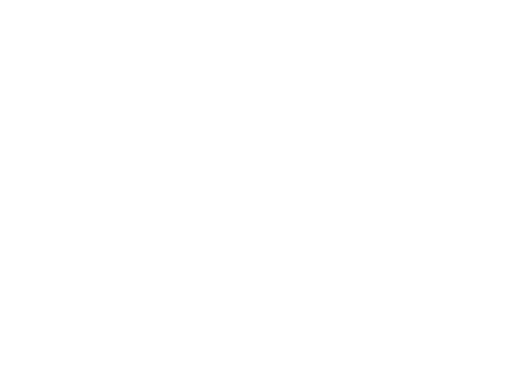
t = 0.00 s
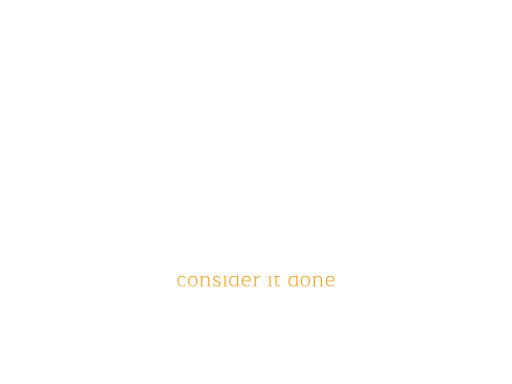
t = 0.90 s
t = 1.50 s: frame unchanged from t = 0.90 s, image omitted
t = 2.40 s: frame unchanged from t = 0.00 s, image omitted
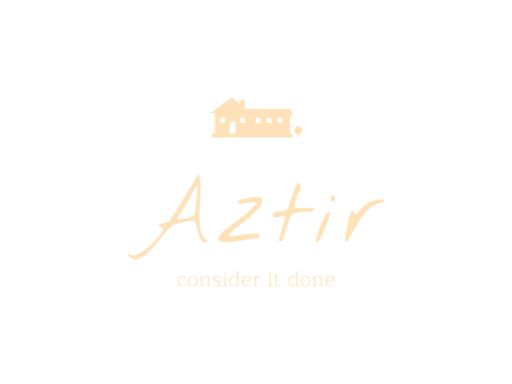
t = 3.20 s
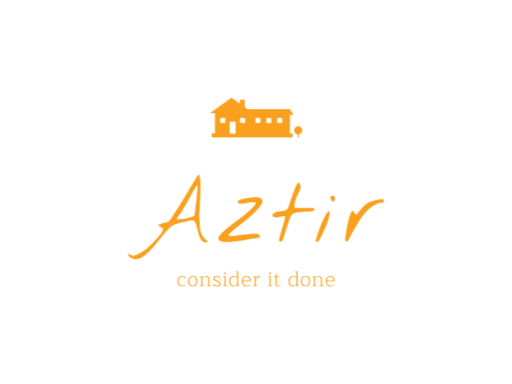
t = 4.00 s

The animated SVG that drew these frames (rendered in a browser with its animation timeline set to each time). Animation: 2 CSS @keyframes rules; one cycle of 4.00 s.

<svg version="1.1" xmlns:cc="http://creativecommons.org/ns#" xmlns:dc="http://purl.org/dc/elements/1.1/" xmlns:rdf="http://www.w3.org/1999/02/22-rdf-syntax-ns#" xmlns="http://www.w3.org/2000/svg" xmlns:xlink="http://www.w3.org/1999/xlink" x="0px" y="0px" viewBox="0 0 1024 768" xml:space="preserve">
<style>
#fade{
opacity: 0;
animation:fadeIn 4s ease-in;
animation-fill-mode:forwards;
}

@keyframes fadeIn { from { opacity:0; } 60% { opacity:0; }  to { opacity:1; } }

#clip{
  animation: slide 4s linear;
}

@keyframes slide {
  from {
    transform: matrix(1, 0, 0, 1, 0, -100);
  }
  30% {
    transform: matrix(1, 0, 0, 1, 0, 768);
  }
  60% {
    transform: matrix(1, 0, 0, 1, 0, -100);
  }
  to {
    transform: matrix(1, 0, 0, 1, 0, -100);
  }
}
</style>
<defs>
<clipPath id="clip-path">
  <rect id="clip" width="1024" height="100" x="0" y="0" /> 
</clipPath>
</defs>

<g clip-path="url(#clip-path)">

 
 <g id="logo-group" fill="#f9a01e" transform="translate(-117.54 -114.36) scale(1.2296)">
  <path id="path134319" style="font-variant-ligatures:none" d="m391.97 558.97q-3.6973 0-5.7664-2.3405-2.0691-2.3744-2.0691-6.3091t2.0352-6.2752 5.5968-2.3405q1.5603 0 3.1546 0.61056 1.5942 0.57664 2.4083 1.3907v2.8154q0 0.3392-0.40704 0.3392-0.27136 0-0.44096-0.1696-0.13568-0.20352-0.20352-0.61056l-0.30528-1.696q-0.64448-0.61056-1.7978-0.94976-1.1533-0.37312-2.2726-0.37312-2.6797 0-4.2739 1.8995-1.5603 1.8995-1.5603 5.3594 0 3.4598 1.6282 5.3933 1.6282 1.9334 4.3418 1.9334 2.5101 0 4.3757-1.3907 0.37312-0.27136 0.57664-0.27136 0.23744 0 0.37312 0.20352 0.1696 0.1696 0.1696 0.44096 0 0.5088-0.98368 1.1194-1.8317 1.2211-4.5792 1.2211z" stroke-miterlimit="2" stroke-width="0"/>
  <path id="path134321" style="font-variant-ligatures:none" d="m409.09 558.97q-3.6294 0-5.6307-2.3066-2.0013-2.3405-2.0013-6.343 0-3.9686 2.0013-6.2752 2.0013-2.3405 5.6307-2.3405 3.5955 0 5.5968 2.3405 2.0013 2.3066 2.0013 6.2752 0 4.0026-2.0013 6.343-2.0013 2.3066-5.5968 2.3066zm0-1.3229q2.6458 0 4.1382-1.9334 1.5264-1.9334 1.5264-5.3933 0-3.4259-1.5264-5.3594-1.4925-1.9334-4.1382-1.9334-2.6458 0-4.1722 1.9334t-1.5264 5.3594q0 3.4598 1.5264 5.3933 1.5264 1.9334 4.1722 1.9334z" stroke-miterlimit="2" stroke-width="0"/>
  <path id="path134323" style="font-variant-ligatures:none" d="m420.98 558.59q-0.44096 0-0.44096-0.54272 0-0.71232 0.94976-0.71232h1.255v-14.043h-1.7638q-0.44096 0-0.44096-0.54272 0-0.71232 0.94976-0.71232h3.0189v2.4422h0.13568q2.9171-2.7814 6.0038-2.7814 2.3405 0 3.9008 1.3907 1.5942 1.3907 1.5942 3.799v10.413l1.7638 0.30528q0.40704 0.0678 0.57664 0.23744 0.1696 0.13568 0.1696 0.40704 0 0.3392-0.3392 0.3392h-5.8342q-0.44096 0-0.44096-0.54272 0-0.71232 0.94976-0.71232h1.255v-10.312q0-1.7638-1.0854-2.8154-1.0515-1.0854-2.985-1.0854-1.4586 0-2.9171 0.78016-1.4586 0.78016-2.6118 2.103v11.295l1.7638 0.30528q0.40704 0.0678 0.57664 0.23744 0.1696 0.13568 0.1696 0.40704 0 0.3392-0.3392 0.3392z" stroke-miterlimit="2" stroke-width="0"/>
  <path id="path134325" style="font-variant-ligatures:none" d="m448.11 558.97q-1.5942 0-3.3242-0.47488-1.696-0.47488-2.6118-1.289v-2.8832q0-0.37312 0.40704-0.37312 0.47488 0 0.64448 0.848l0.27136 1.5942q0.71232 0.61056 2.0013 0.91584t2.5101 0.30528q1.8656 0 3.0867-0.64448 1.255-0.64448 1.255-2.103 0-1.0176-0.47488-1.6282-0.44096-0.64448-1.3907-1.1194-0.94976-0.5088-2.951-1.289-2.6458-1.0515-3.9347-2.137-1.255-1.1194-1.255-2.8493 0-2.0691 1.6621-3.0867 1.6621-1.0515 4.0365-1.0515 1.5603 0 3.1546 0.61056 1.5942 0.57664 2.4083 1.3907v2.8154q0 0.13568-0.10176 0.23744t-0.30528 0.10176q-0.27136 0-0.44096-0.1696-0.13568-0.20352-0.20352-0.64448l-0.27136-1.6621q-0.64448-0.61056-1.7978-0.94976-1.1533-0.37312-2.3066-0.37312-1.6282 0-2.7475 0.64448-1.1194 0.61056-1.1194 1.9674 0 0.91584 0.5088 1.5264 0.54272 0.61056 1.4586 1.0854 0.94976 0.47488 2.985 1.3229 2.7475 1.1194 3.9008 2.2048t1.1533 2.985q0 2.137-1.7978 3.1546-1.7638 1.0176-4.4096 1.0176z" stroke-miterlimit="2" stroke-width="0"/>
  <path id="path134327" style="font-variant-ligatures:none" d="m461.59 539.16q-0.64448 0-1.0854-0.40704-0.40704-0.44096-0.40704-1.1194 0-0.6784 0.40704-1.0854 0.44096-0.40704 1.0854-0.40704 0.64448 0 1.0515 0.40704 0.44096 0.40704 0.44096 1.0854 0 0.71232-0.44096 1.1194-0.40704 0.40704-1.0515 0.40704zm-2.6797 19.436q-0.44096 0-0.44096-0.54272 0-0.71232 0.94976-0.71232h1.289v-14.043h-1.7978q-0.44096 0-0.44096-0.54272 0-0.71232 0.94976-0.71232h3.1885v15.264l1.7299 0.30528q0.74624 0.1696 0.74624 0.64448 0 0.3392-0.3392 0.3392z" stroke-miterlimit="2" stroke-width="0"/>
  <path id="path134329" style="font-variant-ligatures:none" d="m475.66 558.97q-2.0691 0-3.7312-0.91584t-2.6458-2.8154q-0.94976-1.9334-0.94976-4.7827 0-2.6458 0.94976-4.6131 0.98368-2.0013 2.6797-3.0528 1.7299-1.0854 3.9347-1.0854 2.8832 0 5.2237 1.7299v-7.6659h-1.7299q-0.44096 0-0.44096-0.54272 0-0.71232 0.91584-0.71232h3.1546v22.794l1.3907 0.30528q0.44096 0.10176 0.61056 0.23744t0.1696 0.40704q0 0.3392-0.3392 0.3392h-3.5955v-2.5101h-0.13568q-1.9334 2.8832-5.4611 2.8832zm0.47488-1.3229q1.3229 0 2.4762-0.61056 1.1533-0.64448 1.8317-1.7299 0.6784-1.1194 0.6784-2.4762v-7.8694q-2.1709-1.9334-4.8845-1.9334-1.6621 0-3.0189 0.848-1.3229 0.81408-2.137 2.5101-0.78016 1.696-0.78016 4.1043 0 3.3581 1.4586 5.2576 1.4925 1.8995 4.3757 1.8995z" stroke-miterlimit="2" stroke-width="0"/>
  <path id="path134331" style="font-variant-ligatures:none" d="m496.64 558.97q-2.3744 0-4.1722-1.0515-1.7638-1.0515-2.7136-2.985-0.94976-1.9334-0.94976-4.5114 0-3.9347 2.0013-6.3091 2.0013-2.4083 5.5968-2.4083 3.2563 0 5.088 1.9334 1.8317 1.8995 1.8317 5.088 0 0.91584-0.40704 1.9334h-12.177q0 3.3581 1.6621 5.1898 1.696 1.7978 4.3078 1.7978 2.5779 0 4.4774-1.3907 0.0678-0.0339 0.23744-0.13568 0.1696-0.13568 0.3392-0.13568 0.23744 0 0.40704 0.20352 0.1696 0.1696 0.1696 0.44096t-0.23744 0.54272q-0.23744 0.23744-0.71232 0.54272-2.0013 1.255-4.7488 1.255zm4.6131-9.6333q0.13568-0.47488 0.13568-0.94976 0-2.5779-1.3907-3.9686t-3.5955-1.3907q-2.3744 0-3.9008 1.696-1.5264 1.6621-1.7299 4.6131z" stroke-miterlimit="2" stroke-width="0"/>
  <path id="path134333" style="font-variant-ligatures:none" d="m507.97 558.59q-0.44096 0-0.44096-0.54272 0-0.71232 0.94976-0.71232h1.255v-14.043h-1.7638q-0.44096 0-0.44096-0.54272 0-0.71232 0.94976-0.71232h3.0189v3.3242h0.13568q1.3229-1.5264 2.8832-2.5779 1.5603-1.0854 2.7814-1.0854 0.54272 0 0.848 0.27136 0.3392 0.27136 0.3392 0.74624 0 0.54272-0.3392 0.94976-3.4598 0-6.5126 3.2224v10.413l1.7638 0.30528q0.40704 0.0678 0.57664 0.23744 0.1696 0.13568 0.1696 0.40704 0 0.3392-0.3392 0.3392z" stroke-miterlimit="2" stroke-width="0"/>
  <path id="path134335" style="font-variant-ligatures:none" d="m534.73 539.16q-0.64448 0-1.0854-0.40704-0.40704-0.44096-0.40704-1.1194 0-0.6784 0.40704-1.0854 0.44096-0.40704 1.0854-0.40704 0.64448 0 1.0515 0.40704 0.44096 0.40704 0.44096 1.0854 0 0.71232-0.44096 1.1194-0.40704 0.40704-1.0515 0.40704zm-2.6797 19.436q-0.44096 0-0.44096-0.54272 0-0.71232 0.94976-0.71232h1.289v-14.043h-1.7978q-0.44096 0-0.44096-0.54272 0-0.71232 0.94976-0.71232h3.1885v15.264l1.7299 0.30528q0.74624 0.1696 0.74624 0.64448 0 0.3392-0.3392 0.3392z" stroke-miterlimit="2" stroke-width="0"/>
  <path id="path134337" style="font-variant-ligatures:none" d="m547.59 558.97q-1.696 0-2.8154-1.0176-1.1194-1.0515-1.1194-2.951v-11.533h-2.3066q-0.1696 0-0.30528-0.1696t-0.13568-0.40704q0-0.37312 0.23744-0.57664 0.27136-0.23744 0.71232-0.23744h1.7978l0.37312-3.4938h1.5264v3.4938h5.1558q0.3392 0 0.3392 0.37312 0 0.30528-0.30528 0.44096-0.27136 0.13568-0.88192 0.20352l-4.3078 0.37312v11.668q0 1.2211 0.61056 1.8656 0.64448 0.61056 1.7299 0.61056 0.74624 0 1.3229-0.20352 0.57664-0.23744 1.0854-0.71232 0.30528-0.30528 0.54272-0.30528t0.37312 0.1696q0.1696 0.13568 0.1696 0.44096 0 0.23744-0.23744 0.54272t-0.64448 0.57664q-1.3229 0.848-2.9171 0.848z" stroke-miterlimit="2" stroke-width="0"/>
  <path id="path134339" style="font-variant-ligatures:none" d="m572.19 558.97q-2.0691 0-3.7312-0.91584t-2.6458-2.8154q-0.94976-1.9334-0.94976-4.7827 0-2.6458 0.94976-4.6131 0.98368-2.0013 2.6797-3.0528 1.7299-1.0854 3.9347-1.0854 2.8832 0 5.2237 1.7299v-7.6659h-1.7299q-0.44096 0-0.44096-0.54272 0-0.71232 0.91584-0.71232h3.1546v22.794l1.3907 0.30528q0.44096 0.10176 0.61056 0.23744t0.1696 0.40704q0 0.3392-0.3392 0.3392h-3.5955v-2.5101h-0.13568q-1.9334 2.8832-5.4611 2.8832zm0.47488-1.3229q1.3229 0 2.4762-0.61056 1.1533-0.64448 1.8317-1.7299 0.6784-1.1194 0.6784-2.4762v-7.8694q-2.1709-1.9334-4.8845-1.9334-1.6621 0-3.0189 0.848-1.3229 0.81408-2.137 2.5101-0.78016 1.696-0.78016 4.1043 0 3.3581 1.4586 5.2576 1.4925 1.8995 4.3757 1.8995z" stroke-miterlimit="2" stroke-width="0"/>
  <path id="path134341" style="font-variant-ligatures:none" d="m592.34 558.97q-3.6294 0-5.6307-2.3066-2.0013-2.3405-2.0013-6.343 0-3.9686 2.0013-6.2752 2.0013-2.3405 5.6307-2.3405 3.5955 0 5.5968 2.3405 2.0013 2.3066 2.0013 6.2752 0 4.0026-2.0013 6.343-2.0013 2.3066-5.5968 2.3066zm0-1.3229q2.6458 0 4.1382-1.9334 1.5264-1.9334 1.5264-5.3933 0-3.4259-1.5264-5.3594-1.4925-1.9334-4.1382-1.9334-2.6458 0-4.1722 1.9334t-1.5264 5.3594q0 3.4598 1.5264 5.3933 1.5264 1.9334 4.1722 1.9334z" stroke-miterlimit="2" stroke-width="0"/>
  <path id="path134343" style="font-variant-ligatures:none" d="m604.23 558.59q-0.44096 0-0.44096-0.54272 0-0.71232 0.94976-0.71232h1.255v-14.043h-1.7638q-0.44096 0-0.44096-0.54272 0-0.71232 0.94976-0.71232h3.0189v2.4422h0.13568q2.9171-2.7814 6.0038-2.7814 2.3405 0 3.9008 1.3907 1.5942 1.3907 1.5942 3.799v10.413l1.7638 0.30528q0.40704 0.0678 0.57664 0.23744 0.1696 0.13568 0.1696 0.40704 0 0.3392-0.3392 0.3392h-5.8342q-0.44096 0-0.44096-0.54272 0-0.71232 0.94976-0.71232h1.255v-10.312q0-1.7638-1.0854-2.8154-1.0515-1.0854-2.985-1.0854-1.4586 0-2.9171 0.78016-1.4586 0.78016-2.6118 2.103v11.295l1.7638 0.30528q0.40704 0.0678 0.57664 0.23744 0.1696 0.13568 0.1696 0.40704 0 0.3392-0.3392 0.3392z" stroke-miterlimit="2" stroke-width="0"/>
  <path id="path134345" style="font-variant-ligatures:none" d="m633.19 558.97q-2.3744 0-4.1722-1.0515-1.7638-1.0515-2.7136-2.985-0.94976-1.9334-0.94976-4.5114 0-3.9347 2.0013-6.3091 2.0013-2.4083 5.5968-2.4083 3.2563 0 5.088 1.9334 1.8317 1.8995 1.8317 5.088 0 0.91584-0.40704 1.9334h-12.177q0 3.3581 1.6621 5.1898 1.696 1.7978 4.3078 1.7978 2.5779 0 4.4774-1.3907 0.0678-0.0339 0.23744-0.13568 0.1696-0.13568 0.3392-0.13568 0.23744 0 0.40704 0.20352 0.1696 0.1696 0.1696 0.44096t-0.23744 0.54272q-0.23744 0.23744-0.71232 0.54272-2.0013 1.255-4.7488 1.255zm4.6131-9.6333q0.13568-0.47488 0.13568-0.94976 0-2.5779-1.3907-3.9686t-3.5955-1.3907q-2.3744 0-3.9008 1.696-1.5264 1.6621-1.7299 4.6131z" stroke-miterlimit="2" stroke-width="0"/>
  <path id="path134348" style="font-variant-ligatures:none" d="m307.06 511.85q-0.42188-0.28125-1.2656-1.4062-0.98436-0.98438-1.5469-2.1094-0.5625-1.125-0.42188-1.9688 0-0.84375 1.5469-0.84375 2.9531 4.0781 8.2969 3.0938 5.3438-0.98437 11.531-4.9219 6.1875-3.7969 12.516-9.7031 6.4688-5.7656 11.531-11.531 5.2031-5.7656 8.4375-10.406 3.375-4.6406 3.375-6.1875 0-0.42188-1.125-1.2656-1.125-0.98437-2.6719-1.9688-1.4063-0.98437-2.6719-1.8281-1.2656-0.84375-1.5469-1.2656 0.42188-1.4062 2.6719-2.1094 2.25-0.84375 5.0625-1.4062 2.8125-0.70313 5.4844-1.2656 2.8125-0.70312 4.2187-1.6875 7.4531-10.828 12.938-19.406 5.625-8.7188 10.547-17.016 5.0625-8.4375 10.266-17.297 5.2031-8.8594 11.953-19.969 1.8281-3.0938 2.9531-2.1094 1.125 0.98438 1.6875 4.7812 0.5625 3.7969 0.70312 9.7031 0.1406 5.7656 0 12.516-0.1406 6.75-0.5625 13.781-0.28124 7.0312-0.70312 12.938-0.28126 5.9062-0.5625 10.266-0.1406 4.2188 0 5.4844 0.5625 7.1719 0.70312 12.516 0.28126 5.2031 1.4063 9.7031 1.125 4.3594 3.7969 8.5781 2.8125 4.0781 8.4375 9-4.6406 1.5469-7.7344-0.28125-2.9531-1.6875-4.9219-5.2031-1.8281-3.6562-3.0938-8.2969-1.125-4.7812-2.25-9.1406-0.98436-4.5-2.3906-7.7344-1.2656-3.375-3.5156-4.3594-0.1406 0-0.84376 0-0.5625-0.14062-1.4062-0.14062-0.70312 0-1.4063 0.14062-0.70312 0-0.98436 0-1.2656 0.28125-4.7813 1.125-3.375 0.84375-7.4531 1.8281-4.0781 0.98438-7.875 1.9688-3.6563 0.98438-5.3438 1.4062-3.5156 0.98438-7.4531 4.5-3.7969 3.5156-8.1562 8.5781-4.2188 4.9219-8.8594 10.828-4.5 5.9062-9.2813 11.531-4.7812 5.625-9.7031 10.406-4.9219 4.7813-9.8437 7.7344-4.9219 2.9531-9.8438 3.2344-5.0625 0.42187-9.8437-2.8125zm76.219-61.875q0.28126 0.14062 1.4063 0.14062 1.2656 0 1.6875-0.14062 2.5312-0.42188 6.3281-0.98438t7.5937-1.2656q3.7969-0.84375 7.0313-1.8281 3.2344-1.125 4.5-2.3906 0 0 0.42188-2.9531 0.42186-2.9531 0.98436-7.4531 0.5625-4.6406 1.125-10.125 0.70314-5.625 1.2656-10.969 0.5625-5.3438 0.84374-9.8438 0.42188-4.6406 0.5625-7.1719-1.5469-0.70312-4.0781 3.6562-2.5313 4.2188-6.6094 11.672-3.9375 7.4531-9.7031 17.438-5.625 9.8438-13.359 20.531z" stroke-miterlimit="2" stroke-width="0"/>
  <path id="path134350" style="font-variant-ligatures:none" d="m452.76 484.29q-2.6719-1.5469-1.9688-4.3594 0.84376-2.8125 4.0781-6.3281 3.2344-3.6562 8.1562-7.7344 5.0625-4.2188 10.828-8.7188 5.9063-4.5 11.953-9 6.0469-4.6406 11.25-9 5.3437-4.3594 9.1406-8.2969 3.9375-3.9375 5.3437-7.0312-0.28124-1.8281-2.8125-1.9688-2.5312-0.28125-6.0469 0.28125-3.5156 0.42187-7.4531 1.2656-3.9375 0.84375-7.0312 0.98438-3.0938 0-4.7813-0.98438-1.5469-1.125-0.5625-4.2188 0.1406-0.28125 2.9531-1.125 2.9531-0.98437 7.3125-1.9688 4.3594-0.98437 9.4219-1.6875 5.0625-0.70312 9.4219-0.5625 4.3594 0 7.3125 1.2656 3.0938 1.2656 3.2344 4.2188 0.28124 2.9531-2.9531 7.875-3.2344 4.9219-11.25 12.516-0.42188 0.5625-2.3906 2.25-1.8281 1.6875-4.2187 3.7969-2.25 1.9688-4.5 3.9375-2.1094 1.8281-3.0938 2.6719-0.98436 0.84375-3.5156 2.8125-2.5312 1.8281-5.7656 4.3594-3.0938 2.3906-6.4688 5.0625t-6.0469 5.0625-4.2188 4.2188q-1.5469 1.6875-0.98438 2.3906 5.9063 0.5625 11.812 0 6.0469-0.70313 11.953-1.5469 5.9062-0.84375 11.812-1.4062 6.0469-0.70312 12.094-0.14062 1.4063 0.84375 2.6719 2.6719 1.4062 1.6875 0.42188 3.6562-3.6563 0.28125-9.1406 1.2656-5.3437 0.84375-11.672 1.9688-6.1875 1.125-12.797 2.25-6.6094 0.98438-12.656 1.4062-5.9062 0.42188-10.969 0-4.9219-0.28125-7.875-2.1094z" stroke-miterlimit="2" stroke-width="0"/>
  <path id="path134352" style="font-variant-ligatures:none" d="m549.53 484.29q-0.1406-0.28125-0.1406-1.5469t0.1406-1.6875q0.42188-1.5469 1.5469-5.3438 1.125-3.9375 2.3906-8.1562 1.2656-4.3594 2.3906-8.1562 1.125-3.7969 1.5469-5.3438 0.5625-1.9688 1.2656-4.5 0.70314-2.6719 0.28126-5.0625-2.1094-0.28125-5.2031 0.5625-3.0938 0.70313-6.1875 1.2656-2.9531 0.42187-5.625 0-2.5313-0.5625-3.6563-3.375 1.6875-3.5156 5.0625-4.5 3.375-1.125 7.3125-1.5469 3.9375-0.42187 7.4531-1.2656 3.6563-0.84375 5.7656-3.7969 1.2656-3.6562 2.9531-8.8594 1.8281-5.3438 3.7969-11.109 1.9687-5.7656 4.2187-11.391 2.3906-5.625 4.9219-9.9844 1.5469-0.98437 2.5312-0.14062 0.98438 0.84375 1.4063 2.5312 0.5625 1.5469 0.70312 3.2344 0.1406 1.6875 0 2.25-0.84374 3.6562-2.9531 7.875-1.9688 4.0781-3.7969 8.2969-1.6875 4.2188-2.8125 8.4375-0.98438 4.2188 0 8.0156h30.234q0.1406 0 0.70312 0.98438 0.5625 0.84375 0.98438 1.4062 0.70312 1.9688-1.5469 2.6719-2.25 0.70313-6.0469 0.98438-3.7969 0.14062-8.7187 0.28125-4.7813 0-9.2813 0.70312-4.3594 0.5625-7.875 2.1094-3.5156 1.4062-4.7812 4.3594-3.6563 9.4219-6.75 18.984-3.0938 9.4219-5.9063 19.125-0.28124 0.42187-1.125 1.4062-0.84374 0.84375-1.8281 1.5469-0.98438 0.5625-1.9687 0.42188-0.84376-0.14063-1.4063-1.6875z" stroke-miterlimit="2" stroke-width="0"/>
  <path id="path134354" style="font-variant-ligatures:none" d="m608.75 484.29q5.7656-18.562 10.406-29.391 4.7813-10.969 7.875-15.328 3.2344-4.3594 4.3594-2.8125t-0.28126 7.875q-1.2656 6.3281-5.625 17.016-4.2187 10.547-11.953 24.188-1.125 0.42187-2.6719 0.14062t-2.1094-1.6875zm24.609-67.641q-0.28124-0.70312-0.28124-2.5312t0.28124-2.25q3.2344-1.125 4.9219-0.28125t2.1094 2.5312q0.42188 1.5469-0.1406 3.375-0.42188 1.8281-1.5469 2.8125-1.125 0.84375-2.6719 0.28125-1.4062-0.70312-2.6719-3.9375z" stroke-miterlimit="2" stroke-width="0"/>
  <path id="path134356" style="font-variant-ligatures:none" d="m657 484.29q-0.28126-0.14062 0-3.2344 0.42186-3.2344 1.125-8.0156 0.70312-4.7812 1.8281-10.547 1.125-5.7656 2.3906-10.969 1.2656-5.3438 2.6719-9.2812 1.5469-4.0781 2.9531-5.625 0.98438-0.98437 1.9688 0 0.98436 0.84375 1.9687 2.25 0.98438 1.2656 1.9688 2.3906 0.98436 0.98437 2.1094 0.14062 3.9375-5.4844 8.5781-10.406 4.7812-5.0625 10.547-8.7188 0.5625-0.42188 3.0938-1.2656 2.5312-0.98437 5.7656-1.8281 3.2344-0.98438 6.6094-1.5469 3.5156-0.70312 5.9062-0.5625 2.5313 0 3.375 1.2656 0.98438 1.125-0.84374 3.9375-8.4375 0.14062-15.75 4.9219-7.3125 4.7812-13.5 11.812-6.1875 7.0312-11.25 15.328-5.0625 8.1562-8.8594 15.188-3.6562 7.0312-6.1875 11.672-2.3906 4.6406-3.5156 4.6406-0.1406 0-1.2656-0.5625-1.125-0.70313-1.6875-0.98438z" stroke-miterlimit="2" stroke-width="0"/>
  <path id="icon" stroke-width=".75" d="m472.06 251.66c-0.008 0-7.8915 5.7188-17.519 12.708l-17.504 12.708 4.0678 0.0104 4.0678 0.0108v32.859h-5.2962v6.3384h131.6v-6.3384h-4.3368v-30.16l2.8778-0.0104 2.8781-0.0108-2.8735-4.6078-2.8731-4.6078-34.53-0.0105-34.535-0.0105-2.2095-1.608-2.2103-1.6072v-12.26h-8.0062l-0.0104 3.2142-0.0109 3.2142-6.7837-4.9239c-3.7305-2.7075-6.7905-4.9238-6.798-4.9238zm-14.211 33.278h4.0449v8.0895h-8.0895v-8.0895zm32.265 0.0104 4.0345 0.0104 0.0104 4.0345 0.0108 4.0345h-8.0895v-8.0902zm24.968-0.0104h4.024v8.0895h-8.0482v-8.0895zm17.691 0.0104 4.0345 0.0104 0.0104 4.0345 0.0109 4.0345h-8.0903v-8.0902zm17.691-0.0104h4.0449v8.0895h-8.0895v-8.0895zm-76.478 6.0882h4.7955v19.224h-9.591v-19.224zm106.42 7.2195c-0.17514 0.003-0.45911 0.0217-0.63134 0.0412-0.1718 0.02-0.46287 0.0663-0.64634 0.10384-0.18349 0.0371-0.50207 0.12259-0.70807 0.18973-0.206 0.0671-0.54961 0.20516-0.7635 0.3065-0.21434 0.10132-0.57088 0.30399-0.79313 0.45036-0.22225 0.14636-0.55377 0.39615-0.73641 0.55502-0.18307 0.15929-0.46246 0.43868-0.62175 0.62175-0.15888 0.18265-0.40908 0.51457-0.55587 0.73767-0.14678 0.22268-0.34777 0.57922-0.44702 0.7923-0.0992 0.21267-0.23769 0.56503-0.30691 0.78315-0.0697 0.21767-0.15596 0.53918-0.19182 0.71349-0.0359 0.17472-0.0863 0.54502-0.11175 0.82275-0.0338 0.36988-0.0334 0.64302 0.00041 1.0184 0.0254 0.28231 0.0909 0.71056 0.14553 0.95242 0.0546 0.24144 0.17556 0.64093 0.26855 0.88778 0.093 0.24728 0.25396 0.60465 0.35737 0.79477 0.10383 0.18974 0.29357 0.49206 0.42242 0.67137 0.12886 0.17931 0.34945 0.45662 0.49081 0.6155 0.14137 0.15929 0.41659 0.42325 0.61132 0.58672 0.19516 0.16388 0.48706 0.38572 0.64886 0.49331 0.16179 0.10758 0.48079 0.28856 0.7089 0.40198 0.22809 0.11385 0.57421 0.26271 0.76897 0.33069 0.19516 0.0684 0.50457 0.15554 0.68805 0.19431 0.18348 0.0384 0.37572 0.0784 0.42743 0.0888l0.0938 0.0196v4.8772h1.9182v-4.873l0.23978-0.0479c0.13177-0.0263 0.31483-0.0659 0.40657-0.0884 0.0917-0.0225 0.31692-0.0892 0.5004-0.14844 0.18348-0.0592 0.51125-0.19016 0.7285-0.29107 0.21684-0.10091 0.6109-0.32693 0.8757-0.50291 0.34111-0.22643 0.62008-0.45911 0.96038-0.80107 0.26396-0.26522 0.59547-0.64677 0.73725-0.84818 0.14178-0.20099 0.36237-0.57045 0.48998-0.8202 0.12801-0.2502 0.2969-0.64843 0.37613-0.88485 0.0788-0.23685 0.18515-0.62758 0.23644-0.86865 0.0771-0.36321 0.0934-0.57254 0.0942-1.2302 0.001-0.60048-0.0171-0.88822-0.0746-1.1884-0.0421-0.21809-0.14845-0.61674-0.23602-0.88657-0.088-0.26938-0.25688-0.68221-0.3753-0.9174-0.11885-0.23477-0.33068-0.59589-0.4708-0.80228-0.1497-0.22059-0.46996-0.59088-0.77685-0.89865-0.31692-0.31775-0.66887-0.62258-0.897-0.77647-0.20641-0.13928-0.56295-0.34736-0.7923-0.46246-0.22935-0.11467-0.57629-0.26479-0.77145-0.33318-0.19474-0.0688-0.52333-0.16388-0.72975-0.21142-0.20641-0.0479-0.56962-0.10675-0.8073-0.13052-0.23727-0.0242-0.57504-0.0413-0.7506-0.0383z"/>
 </g>

</g>

<g id="fade">

 
 <g id="logo-group" fill="#f9a01e" transform="translate(-117.54 -114.36) scale(1.2296)">
  <path id="path134319" style="font-variant-ligatures:none" d="m391.97 558.97q-3.6973 0-5.7664-2.3405-2.0691-2.3744-2.0691-6.3091t2.0352-6.2752 5.5968-2.3405q1.5603 0 3.1546 0.61056 1.5942 0.57664 2.4083 1.3907v2.8154q0 0.3392-0.40704 0.3392-0.27136 0-0.44096-0.1696-0.13568-0.20352-0.20352-0.61056l-0.30528-1.696q-0.64448-0.61056-1.7978-0.94976-1.1533-0.37312-2.2726-0.37312-2.6797 0-4.2739 1.8995-1.5603 1.8995-1.5603 5.3594 0 3.4598 1.6282 5.3933 1.6282 1.9334 4.3418 1.9334 2.5101 0 4.3757-1.3907 0.37312-0.27136 0.57664-0.27136 0.23744 0 0.37312 0.20352 0.1696 0.1696 0.1696 0.44096 0 0.5088-0.98368 1.1194-1.8317 1.2211-4.5792 1.2211z" stroke-miterlimit="2" stroke-width="0"/>
  <path id="path134321" style="font-variant-ligatures:none" d="m409.09 558.97q-3.6294 0-5.6307-2.3066-2.0013-2.3405-2.0013-6.343 0-3.9686 2.0013-6.2752 2.0013-2.3405 5.6307-2.3405 3.5955 0 5.5968 2.3405 2.0013 2.3066 2.0013 6.2752 0 4.0026-2.0013 6.343-2.0013 2.3066-5.5968 2.3066zm0-1.3229q2.6458 0 4.1382-1.9334 1.5264-1.9334 1.5264-5.3933 0-3.4259-1.5264-5.3594-1.4925-1.9334-4.1382-1.9334-2.6458 0-4.1722 1.9334t-1.5264 5.3594q0 3.4598 1.5264 5.3933 1.5264 1.9334 4.1722 1.9334z" stroke-miterlimit="2" stroke-width="0"/>
  <path id="path134323" style="font-variant-ligatures:none" d="m420.98 558.59q-0.44096 0-0.44096-0.54272 0-0.71232 0.94976-0.71232h1.255v-14.043h-1.7638q-0.44096 0-0.44096-0.54272 0-0.71232 0.94976-0.71232h3.0189v2.4422h0.13568q2.9171-2.7814 6.0038-2.7814 2.3405 0 3.9008 1.3907 1.5942 1.3907 1.5942 3.799v10.413l1.7638 0.30528q0.40704 0.0678 0.57664 0.23744 0.1696 0.13568 0.1696 0.40704 0 0.3392-0.3392 0.3392h-5.8342q-0.44096 0-0.44096-0.54272 0-0.71232 0.94976-0.71232h1.255v-10.312q0-1.7638-1.0854-2.8154-1.0515-1.0854-2.985-1.0854-1.4586 0-2.9171 0.78016-1.4586 0.78016-2.6118 2.103v11.295l1.7638 0.30528q0.40704 0.0678 0.57664 0.23744 0.1696 0.13568 0.1696 0.40704 0 0.3392-0.3392 0.3392z" stroke-miterlimit="2" stroke-width="0"/>
  <path id="path134325" style="font-variant-ligatures:none" d="m448.11 558.97q-1.5942 0-3.3242-0.47488-1.696-0.47488-2.6118-1.289v-2.8832q0-0.37312 0.40704-0.37312 0.47488 0 0.64448 0.848l0.27136 1.5942q0.71232 0.61056 2.0013 0.91584t2.5101 0.30528q1.8656 0 3.0867-0.64448 1.255-0.64448 1.255-2.103 0-1.0176-0.47488-1.6282-0.44096-0.64448-1.3907-1.1194-0.94976-0.5088-2.951-1.289-2.6458-1.0515-3.9347-2.137-1.255-1.1194-1.255-2.8493 0-2.0691 1.6621-3.0867 1.6621-1.0515 4.0365-1.0515 1.5603 0 3.1546 0.61056 1.5942 0.57664 2.4083 1.3907v2.8154q0 0.13568-0.10176 0.23744t-0.30528 0.10176q-0.27136 0-0.44096-0.1696-0.13568-0.20352-0.20352-0.64448l-0.27136-1.6621q-0.64448-0.61056-1.7978-0.94976-1.1533-0.37312-2.3066-0.37312-1.6282 0-2.7475 0.64448-1.1194 0.61056-1.1194 1.9674 0 0.91584 0.5088 1.5264 0.54272 0.61056 1.4586 1.0854 0.94976 0.47488 2.985 1.3229 2.7475 1.1194 3.9008 2.2048t1.1533 2.985q0 2.137-1.7978 3.1546-1.7638 1.0176-4.4096 1.0176z" stroke-miterlimit="2" stroke-width="0"/>
  <path id="path134327" style="font-variant-ligatures:none" d="m461.59 539.16q-0.64448 0-1.0854-0.40704-0.40704-0.44096-0.40704-1.1194 0-0.6784 0.40704-1.0854 0.44096-0.40704 1.0854-0.40704 0.64448 0 1.0515 0.40704 0.44096 0.40704 0.44096 1.0854 0 0.71232-0.44096 1.1194-0.40704 0.40704-1.0515 0.40704zm-2.6797 19.436q-0.44096 0-0.44096-0.54272 0-0.71232 0.94976-0.71232h1.289v-14.043h-1.7978q-0.44096 0-0.44096-0.54272 0-0.71232 0.94976-0.71232h3.1885v15.264l1.7299 0.30528q0.74624 0.1696 0.74624 0.64448 0 0.3392-0.3392 0.3392z" stroke-miterlimit="2" stroke-width="0"/>
  <path id="path134329" style="font-variant-ligatures:none" d="m475.66 558.97q-2.0691 0-3.7312-0.91584t-2.6458-2.8154q-0.94976-1.9334-0.94976-4.7827 0-2.6458 0.94976-4.6131 0.98368-2.0013 2.6797-3.0528 1.7299-1.0854 3.9347-1.0854 2.8832 0 5.2237 1.7299v-7.6659h-1.7299q-0.44096 0-0.44096-0.54272 0-0.71232 0.91584-0.71232h3.1546v22.794l1.3907 0.30528q0.44096 0.10176 0.61056 0.23744t0.1696 0.40704q0 0.3392-0.3392 0.3392h-3.5955v-2.5101h-0.13568q-1.9334 2.8832-5.4611 2.8832zm0.47488-1.3229q1.3229 0 2.4762-0.61056 1.1533-0.64448 1.8317-1.7299 0.6784-1.1194 0.6784-2.4762v-7.8694q-2.1709-1.9334-4.8845-1.9334-1.6621 0-3.0189 0.848-1.3229 0.81408-2.137 2.5101-0.78016 1.696-0.78016 4.1043 0 3.3581 1.4586 5.2576 1.4925 1.8995 4.3757 1.8995z" stroke-miterlimit="2" stroke-width="0"/>
  <path id="path134331" style="font-variant-ligatures:none" d="m496.64 558.97q-2.3744 0-4.1722-1.0515-1.7638-1.0515-2.7136-2.985-0.94976-1.9334-0.94976-4.5114 0-3.9347 2.0013-6.3091 2.0013-2.4083 5.5968-2.4083 3.2563 0 5.088 1.9334 1.8317 1.8995 1.8317 5.088 0 0.91584-0.40704 1.9334h-12.177q0 3.3581 1.6621 5.1898 1.696 1.7978 4.3078 1.7978 2.5779 0 4.4774-1.3907 0.0678-0.0339 0.23744-0.13568 0.1696-0.13568 0.3392-0.13568 0.23744 0 0.40704 0.20352 0.1696 0.1696 0.1696 0.44096t-0.23744 0.54272q-0.23744 0.23744-0.71232 0.54272-2.0013 1.255-4.7488 1.255zm4.6131-9.6333q0.13568-0.47488 0.13568-0.94976 0-2.5779-1.3907-3.9686t-3.5955-1.3907q-2.3744 0-3.9008 1.696-1.5264 1.6621-1.7299 4.6131z" stroke-miterlimit="2" stroke-width="0"/>
  <path id="path134333" style="font-variant-ligatures:none" d="m507.97 558.59q-0.44096 0-0.44096-0.54272 0-0.71232 0.94976-0.71232h1.255v-14.043h-1.7638q-0.44096 0-0.44096-0.54272 0-0.71232 0.94976-0.71232h3.0189v3.3242h0.13568q1.3229-1.5264 2.8832-2.5779 1.5603-1.0854 2.7814-1.0854 0.54272 0 0.848 0.27136 0.3392 0.27136 0.3392 0.74624 0 0.54272-0.3392 0.94976-3.4598 0-6.5126 3.2224v10.413l1.7638 0.30528q0.40704 0.0678 0.57664 0.23744 0.1696 0.13568 0.1696 0.40704 0 0.3392-0.3392 0.3392z" stroke-miterlimit="2" stroke-width="0"/>
  <path id="path134335" style="font-variant-ligatures:none" d="m534.73 539.16q-0.64448 0-1.0854-0.40704-0.40704-0.44096-0.40704-1.1194 0-0.6784 0.40704-1.0854 0.44096-0.40704 1.0854-0.40704 0.64448 0 1.0515 0.40704 0.44096 0.40704 0.44096 1.0854 0 0.71232-0.44096 1.1194-0.40704 0.40704-1.0515 0.40704zm-2.6797 19.436q-0.44096 0-0.44096-0.54272 0-0.71232 0.94976-0.71232h1.289v-14.043h-1.7978q-0.44096 0-0.44096-0.54272 0-0.71232 0.94976-0.71232h3.1885v15.264l1.7299 0.30528q0.74624 0.1696 0.74624 0.64448 0 0.3392-0.3392 0.3392z" stroke-miterlimit="2" stroke-width="0"/>
  <path id="path134337" style="font-variant-ligatures:none" d="m547.59 558.97q-1.696 0-2.8154-1.0176-1.1194-1.0515-1.1194-2.951v-11.533h-2.3066q-0.1696 0-0.30528-0.1696t-0.13568-0.40704q0-0.37312 0.23744-0.57664 0.27136-0.23744 0.71232-0.23744h1.7978l0.37312-3.4938h1.5264v3.4938h5.1558q0.3392 0 0.3392 0.37312 0 0.30528-0.30528 0.44096-0.27136 0.13568-0.88192 0.20352l-4.3078 0.37312v11.668q0 1.2211 0.61056 1.8656 0.64448 0.61056 1.7299 0.61056 0.74624 0 1.3229-0.20352 0.57664-0.23744 1.0854-0.71232 0.30528-0.30528 0.54272-0.30528t0.37312 0.1696q0.1696 0.13568 0.1696 0.44096 0 0.23744-0.23744 0.54272t-0.64448 0.57664q-1.3229 0.848-2.9171 0.848z" stroke-miterlimit="2" stroke-width="0"/>
  <path id="path134339" style="font-variant-ligatures:none" d="m572.19 558.97q-2.0691 0-3.7312-0.91584t-2.6458-2.8154q-0.94976-1.9334-0.94976-4.7827 0-2.6458 0.94976-4.6131 0.98368-2.0013 2.6797-3.0528 1.7299-1.0854 3.9347-1.0854 2.8832 0 5.2237 1.7299v-7.6659h-1.7299q-0.44096 0-0.44096-0.54272 0-0.71232 0.91584-0.71232h3.1546v22.794l1.3907 0.30528q0.44096 0.10176 0.61056 0.23744t0.1696 0.40704q0 0.3392-0.3392 0.3392h-3.5955v-2.5101h-0.13568q-1.9334 2.8832-5.4611 2.8832zm0.47488-1.3229q1.3229 0 2.4762-0.61056 1.1533-0.64448 1.8317-1.7299 0.6784-1.1194 0.6784-2.4762v-7.8694q-2.1709-1.9334-4.8845-1.9334-1.6621 0-3.0189 0.848-1.3229 0.81408-2.137 2.5101-0.78016 1.696-0.78016 4.1043 0 3.3581 1.4586 5.2576 1.4925 1.8995 4.3757 1.8995z" stroke-miterlimit="2" stroke-width="0"/>
  <path id="path134341" style="font-variant-ligatures:none" d="m592.34 558.97q-3.6294 0-5.6307-2.3066-2.0013-2.3405-2.0013-6.343 0-3.9686 2.0013-6.2752 2.0013-2.3405 5.6307-2.3405 3.5955 0 5.5968 2.3405 2.0013 2.3066 2.0013 6.2752 0 4.0026-2.0013 6.343-2.0013 2.3066-5.5968 2.3066zm0-1.3229q2.6458 0 4.1382-1.9334 1.5264-1.9334 1.5264-5.3933 0-3.4259-1.5264-5.3594-1.4925-1.9334-4.1382-1.9334-2.6458 0-4.1722 1.9334t-1.5264 5.3594q0 3.4598 1.5264 5.3933 1.5264 1.9334 4.1722 1.9334z" stroke-miterlimit="2" stroke-width="0"/>
  <path id="path134343" style="font-variant-ligatures:none" d="m604.23 558.59q-0.44096 0-0.44096-0.54272 0-0.71232 0.94976-0.71232h1.255v-14.043h-1.7638q-0.44096 0-0.44096-0.54272 0-0.71232 0.94976-0.71232h3.0189v2.4422h0.13568q2.9171-2.7814 6.0038-2.7814 2.3405 0 3.9008 1.3907 1.5942 1.3907 1.5942 3.799v10.413l1.7638 0.30528q0.40704 0.0678 0.57664 0.23744 0.1696 0.13568 0.1696 0.40704 0 0.3392-0.3392 0.3392h-5.8342q-0.44096 0-0.44096-0.54272 0-0.71232 0.94976-0.71232h1.255v-10.312q0-1.7638-1.0854-2.8154-1.0515-1.0854-2.985-1.0854-1.4586 0-2.9171 0.78016-1.4586 0.78016-2.6118 2.103v11.295l1.7638 0.30528q0.40704 0.0678 0.57664 0.23744 0.1696 0.13568 0.1696 0.40704 0 0.3392-0.3392 0.3392z" stroke-miterlimit="2" stroke-width="0"/>
  <path id="path134345" style="font-variant-ligatures:none" d="m633.19 558.97q-2.3744 0-4.1722-1.0515-1.7638-1.0515-2.7136-2.985-0.94976-1.9334-0.94976-4.5114 0-3.9347 2.0013-6.3091 2.0013-2.4083 5.5968-2.4083 3.2563 0 5.088 1.9334 1.8317 1.8995 1.8317 5.088 0 0.91584-0.40704 1.9334h-12.177q0 3.3581 1.6621 5.1898 1.696 1.7978 4.3078 1.7978 2.5779 0 4.4774-1.3907 0.0678-0.0339 0.23744-0.13568 0.1696-0.13568 0.3392-0.13568 0.23744 0 0.40704 0.20352 0.1696 0.1696 0.1696 0.44096t-0.23744 0.54272q-0.23744 0.23744-0.71232 0.54272-2.0013 1.255-4.7488 1.255zm4.6131-9.6333q0.13568-0.47488 0.13568-0.94976 0-2.5779-1.3907-3.9686t-3.5955-1.3907q-2.3744 0-3.9008 1.696-1.5264 1.6621-1.7299 4.6131z" stroke-miterlimit="2" stroke-width="0"/>
  <path id="path134348" style="font-variant-ligatures:none" d="m307.06 511.85q-0.42188-0.28125-1.2656-1.4062-0.98436-0.98438-1.5469-2.1094-0.5625-1.125-0.42188-1.9688 0-0.84375 1.5469-0.84375 2.9531 4.0781 8.2969 3.0938 5.3438-0.98437 11.531-4.9219 6.1875-3.7969 12.516-9.7031 6.4688-5.7656 11.531-11.531 5.2031-5.7656 8.4375-10.406 3.375-4.6406 3.375-6.1875 0-0.42188-1.125-1.2656-1.125-0.98437-2.6719-1.9688-1.4063-0.98437-2.6719-1.8281-1.2656-0.84375-1.5469-1.2656 0.42188-1.4062 2.6719-2.1094 2.25-0.84375 5.0625-1.4062 2.8125-0.70313 5.4844-1.2656 2.8125-0.70312 4.2187-1.6875 7.4531-10.828 12.938-19.406 5.625-8.7188 10.547-17.016 5.0625-8.4375 10.266-17.297 5.2031-8.8594 11.953-19.969 1.8281-3.0938 2.9531-2.1094 1.125 0.98438 1.6875 4.7812 0.5625 3.7969 0.70312 9.7031 0.1406 5.7656 0 12.516-0.1406 6.75-0.5625 13.781-0.28124 7.0312-0.70312 12.938-0.28126 5.9062-0.5625 10.266-0.1406 4.2188 0 5.4844 0.5625 7.1719 0.70312 12.516 0.28126 5.2031 1.4063 9.7031 1.125 4.3594 3.7969 8.5781 2.8125 4.0781 8.4375 9-4.6406 1.5469-7.7344-0.28125-2.9531-1.6875-4.9219-5.2031-1.8281-3.6562-3.0938-8.2969-1.125-4.7812-2.25-9.1406-0.98436-4.5-2.3906-7.7344-1.2656-3.375-3.5156-4.3594-0.1406 0-0.84376 0-0.5625-0.14062-1.4062-0.14062-0.70312 0-1.4063 0.14062-0.70312 0-0.98436 0-1.2656 0.28125-4.7813 1.125-3.375 0.84375-7.4531 1.8281-4.0781 0.98438-7.875 1.9688-3.6563 0.98438-5.3438 1.4062-3.5156 0.98438-7.4531 4.5-3.7969 3.5156-8.1562 8.5781-4.2188 4.9219-8.8594 10.828-4.5 5.9062-9.2813 11.531-4.7812 5.625-9.7031 10.406-4.9219 4.7813-9.8437 7.7344-4.9219 2.9531-9.8438 3.2344-5.0625 0.42187-9.8437-2.8125zm76.219-61.875q0.28126 0.14062 1.4063 0.14062 1.2656 0 1.6875-0.14062 2.5312-0.42188 6.3281-0.98438t7.5937-1.2656q3.7969-0.84375 7.0313-1.8281 3.2344-1.125 4.5-2.3906 0 0 0.42188-2.9531 0.42186-2.9531 0.98436-7.4531 0.5625-4.6406 1.125-10.125 0.70314-5.625 1.2656-10.969 0.5625-5.3438 0.84374-9.8438 0.42188-4.6406 0.5625-7.1719-1.5469-0.70312-4.0781 3.6562-2.5313 4.2188-6.6094 11.672-3.9375 7.4531-9.7031 17.438-5.625 9.8438-13.359 20.531z" stroke-miterlimit="2" stroke-width="0"/>
  <path id="path134350" style="font-variant-ligatures:none" d="m452.76 484.29q-2.6719-1.5469-1.9688-4.3594 0.84376-2.8125 4.0781-6.3281 3.2344-3.6562 8.1562-7.7344 5.0625-4.2188 10.828-8.7188 5.9063-4.5 11.953-9 6.0469-4.6406 11.25-9 5.3437-4.3594 9.1406-8.2969 3.9375-3.9375 5.3437-7.0312-0.28124-1.8281-2.8125-1.9688-2.5312-0.28125-6.0469 0.28125-3.5156 0.42187-7.4531 1.2656-3.9375 0.84375-7.0312 0.98438-3.0938 0-4.7813-0.98438-1.5469-1.125-0.5625-4.2188 0.1406-0.28125 2.9531-1.125 2.9531-0.98437 7.3125-1.9688 4.3594-0.98437 9.4219-1.6875 5.0625-0.70312 9.4219-0.5625 4.3594 0 7.3125 1.2656 3.0938 1.2656 3.2344 4.2188 0.28124 2.9531-2.9531 7.875-3.2344 4.9219-11.25 12.516-0.42188 0.5625-2.3906 2.25-1.8281 1.6875-4.2187 3.7969-2.25 1.9688-4.5 3.9375-2.1094 1.8281-3.0938 2.6719-0.98436 0.84375-3.5156 2.8125-2.5312 1.8281-5.7656 4.3594-3.0938 2.3906-6.4688 5.0625t-6.0469 5.0625-4.2188 4.2188q-1.5469 1.6875-0.98438 2.3906 5.9063 0.5625 11.812 0 6.0469-0.70313 11.953-1.5469 5.9062-0.84375 11.812-1.4062 6.0469-0.70312 12.094-0.14062 1.4063 0.84375 2.6719 2.6719 1.4062 1.6875 0.42188 3.6562-3.6563 0.28125-9.1406 1.2656-5.3437 0.84375-11.672 1.9688-6.1875 1.125-12.797 2.25-6.6094 0.98438-12.656 1.4062-5.9062 0.42188-10.969 0-4.9219-0.28125-7.875-2.1094z" stroke-miterlimit="2" stroke-width="0"/>
  <path id="path134352" style="font-variant-ligatures:none" d="m549.53 484.29q-0.1406-0.28125-0.1406-1.5469t0.1406-1.6875q0.42188-1.5469 1.5469-5.3438 1.125-3.9375 2.3906-8.1562 1.2656-4.3594 2.3906-8.1562 1.125-3.7969 1.5469-5.3438 0.5625-1.9688 1.2656-4.5 0.70314-2.6719 0.28126-5.0625-2.1094-0.28125-5.2031 0.5625-3.0938 0.70313-6.1875 1.2656-2.9531 0.42187-5.625 0-2.5313-0.5625-3.6563-3.375 1.6875-3.5156 5.0625-4.5 3.375-1.125 7.3125-1.5469 3.9375-0.42187 7.4531-1.2656 3.6563-0.84375 5.7656-3.7969 1.2656-3.6562 2.9531-8.8594 1.8281-5.3438 3.7969-11.109 1.9687-5.7656 4.2187-11.391 2.3906-5.625 4.9219-9.9844 1.5469-0.98437 2.5312-0.14062 0.98438 0.84375 1.4063 2.5312 0.5625 1.5469 0.70312 3.2344 0.1406 1.6875 0 2.25-0.84374 3.6562-2.9531 7.875-1.9688 4.0781-3.7969 8.2969-1.6875 4.2188-2.8125 8.4375-0.98438 4.2188 0 8.0156h30.234q0.1406 0 0.70312 0.98438 0.5625 0.84375 0.98438 1.4062 0.70312 1.9688-1.5469 2.6719-2.25 0.70313-6.0469 0.98438-3.7969 0.14062-8.7187 0.28125-4.7813 0-9.2813 0.70312-4.3594 0.5625-7.875 2.1094-3.5156 1.4062-4.7812 4.3594-3.6563 9.4219-6.75 18.984-3.0938 9.4219-5.9063 19.125-0.28124 0.42187-1.125 1.4062-0.84374 0.84375-1.8281 1.5469-0.98438 0.5625-1.9687 0.42188-0.84376-0.14063-1.4063-1.6875z" stroke-miterlimit="2" stroke-width="0"/>
  <path id="path134354" style="font-variant-ligatures:none" d="m608.75 484.29q5.7656-18.562 10.406-29.391 4.7813-10.969 7.875-15.328 3.2344-4.3594 4.3594-2.8125t-0.28126 7.875q-1.2656 6.3281-5.625 17.016-4.2187 10.547-11.953 24.188-1.125 0.42187-2.6719 0.14062t-2.1094-1.6875zm24.609-67.641q-0.28124-0.70312-0.28124-2.5312t0.28124-2.25q3.2344-1.125 4.9219-0.28125t2.1094 2.5312q0.42188 1.5469-0.1406 3.375-0.42188 1.8281-1.5469 2.8125-1.125 0.84375-2.6719 0.28125-1.4062-0.70312-2.6719-3.9375z" stroke-miterlimit="2" stroke-width="0"/>
  <path id="path134356" style="font-variant-ligatures:none" d="m657 484.29q-0.28126-0.14062 0-3.2344 0.42186-3.2344 1.125-8.0156 0.70312-4.7812 1.8281-10.547 1.125-5.7656 2.3906-10.969 1.2656-5.3438 2.6719-9.2812 1.5469-4.0781 2.9531-5.625 0.98438-0.98437 1.9688 0 0.98436 0.84375 1.9687 2.25 0.98438 1.2656 1.9688 2.3906 0.98436 0.98437 2.1094 0.14062 3.9375-5.4844 8.5781-10.406 4.7812-5.0625 10.547-8.7188 0.5625-0.42188 3.0938-1.2656 2.5312-0.98437 5.7656-1.8281 3.2344-0.98438 6.6094-1.5469 3.5156-0.70312 5.9062-0.5625 2.5313 0 3.375 1.2656 0.98438 1.125-0.84374 3.9375-8.4375 0.14062-15.75 4.9219-7.3125 4.7812-13.5 11.812-6.1875 7.0312-11.25 15.328-5.0625 8.1562-8.8594 15.188-3.6562 7.0312-6.1875 11.672-2.3906 4.6406-3.5156 4.6406-0.1406 0-1.2656-0.5625-1.125-0.70313-1.6875-0.98438z" stroke-miterlimit="2" stroke-width="0"/>
  <path id="icon" stroke-width=".75" d="m472.06 251.66c-0.008 0-7.8915 5.7188-17.519 12.708l-17.504 12.708 4.0678 0.0104 4.0678 0.0108v32.859h-5.2962v6.3384h131.6v-6.3384h-4.3368v-30.16l2.8778-0.0104 2.8781-0.0108-2.8735-4.6078-2.8731-4.6078-34.53-0.0105-34.535-0.0105-2.2095-1.608-2.2103-1.6072v-12.26h-8.0062l-0.0104 3.2142-0.0109 3.2142-6.7837-4.9239c-3.7305-2.7075-6.7905-4.9238-6.798-4.9238zm-14.211 33.278h4.0449v8.0895h-8.0895v-8.0895zm32.265 0.0104 4.0345 0.0104 0.0104 4.0345 0.0108 4.0345h-8.0895v-8.0902zm24.968-0.0104h4.024v8.0895h-8.0482v-8.0895zm17.691 0.0104 4.0345 0.0104 0.0104 4.0345 0.0109 4.0345h-8.0903v-8.0902zm17.691-0.0104h4.0449v8.0895h-8.0895v-8.0895zm-76.478 6.0882h4.7955v19.224h-9.591v-19.224zm106.42 7.2195c-0.17514 0.003-0.45911 0.0217-0.63134 0.0412-0.1718 0.02-0.46287 0.0663-0.64634 0.10384-0.18349 0.0371-0.50207 0.12259-0.70807 0.18973-0.206 0.0671-0.54961 0.20516-0.7635 0.3065-0.21434 0.10132-0.57088 0.30399-0.79313 0.45036-0.22225 0.14636-0.55377 0.39615-0.73641 0.55502-0.18307 0.15929-0.46246 0.43868-0.62175 0.62175-0.15888 0.18265-0.40908 0.51457-0.55587 0.73767-0.14678 0.22268-0.34777 0.57922-0.44702 0.7923-0.0992 0.21267-0.23769 0.56503-0.30691 0.78315-0.0697 0.21767-0.15596 0.53918-0.19182 0.71349-0.0359 0.17472-0.0863 0.54502-0.11175 0.82275-0.0338 0.36988-0.0334 0.64302 0.00041 1.0184 0.0254 0.28231 0.0909 0.71056 0.14553 0.95242 0.0546 0.24144 0.17556 0.64093 0.26855 0.88778 0.093 0.24728 0.25396 0.60465 0.35737 0.79477 0.10383 0.18974 0.29357 0.49206 0.42242 0.67137 0.12886 0.17931 0.34945 0.45662 0.49081 0.6155 0.14137 0.15929 0.41659 0.42325 0.61132 0.58672 0.19516 0.16388 0.48706 0.38572 0.64886 0.49331 0.16179 0.10758 0.48079 0.28856 0.7089 0.40198 0.22809 0.11385 0.57421 0.26271 0.76897 0.33069 0.19516 0.0684 0.50457 0.15554 0.68805 0.19431 0.18348 0.0384 0.37572 0.0784 0.42743 0.0888l0.0938 0.0196v4.8772h1.9182v-4.873l0.23978-0.0479c0.13177-0.0263 0.31483-0.0659 0.40657-0.0884 0.0917-0.0225 0.31692-0.0892 0.5004-0.14844 0.18348-0.0592 0.51125-0.19016 0.7285-0.29107 0.21684-0.10091 0.6109-0.32693 0.8757-0.50291 0.34111-0.22643 0.62008-0.45911 0.96038-0.80107 0.26396-0.26522 0.59547-0.64677 0.73725-0.84818 0.14178-0.20099 0.36237-0.57045 0.48998-0.8202 0.12801-0.2502 0.2969-0.64843 0.37613-0.88485 0.0788-0.23685 0.18515-0.62758 0.23644-0.86865 0.0771-0.36321 0.0934-0.57254 0.0942-1.2302 0.001-0.60048-0.0171-0.88822-0.0746-1.1884-0.0421-0.21809-0.14845-0.61674-0.23602-0.88657-0.088-0.26938-0.25688-0.68221-0.3753-0.9174-0.11885-0.23477-0.33068-0.59589-0.4708-0.80228-0.1497-0.22059-0.46996-0.59088-0.77685-0.89865-0.31692-0.31775-0.66887-0.62258-0.897-0.77647-0.20641-0.13928-0.56295-0.34736-0.7923-0.46246-0.22935-0.11467-0.57629-0.26479-0.77145-0.33318-0.19474-0.0688-0.52333-0.16388-0.72975-0.21142-0.20641-0.0479-0.56962-0.10675-0.8073-0.13052-0.23727-0.0242-0.57504-0.0413-0.7506-0.0383z"/>
 </g>

</g>
</svg>